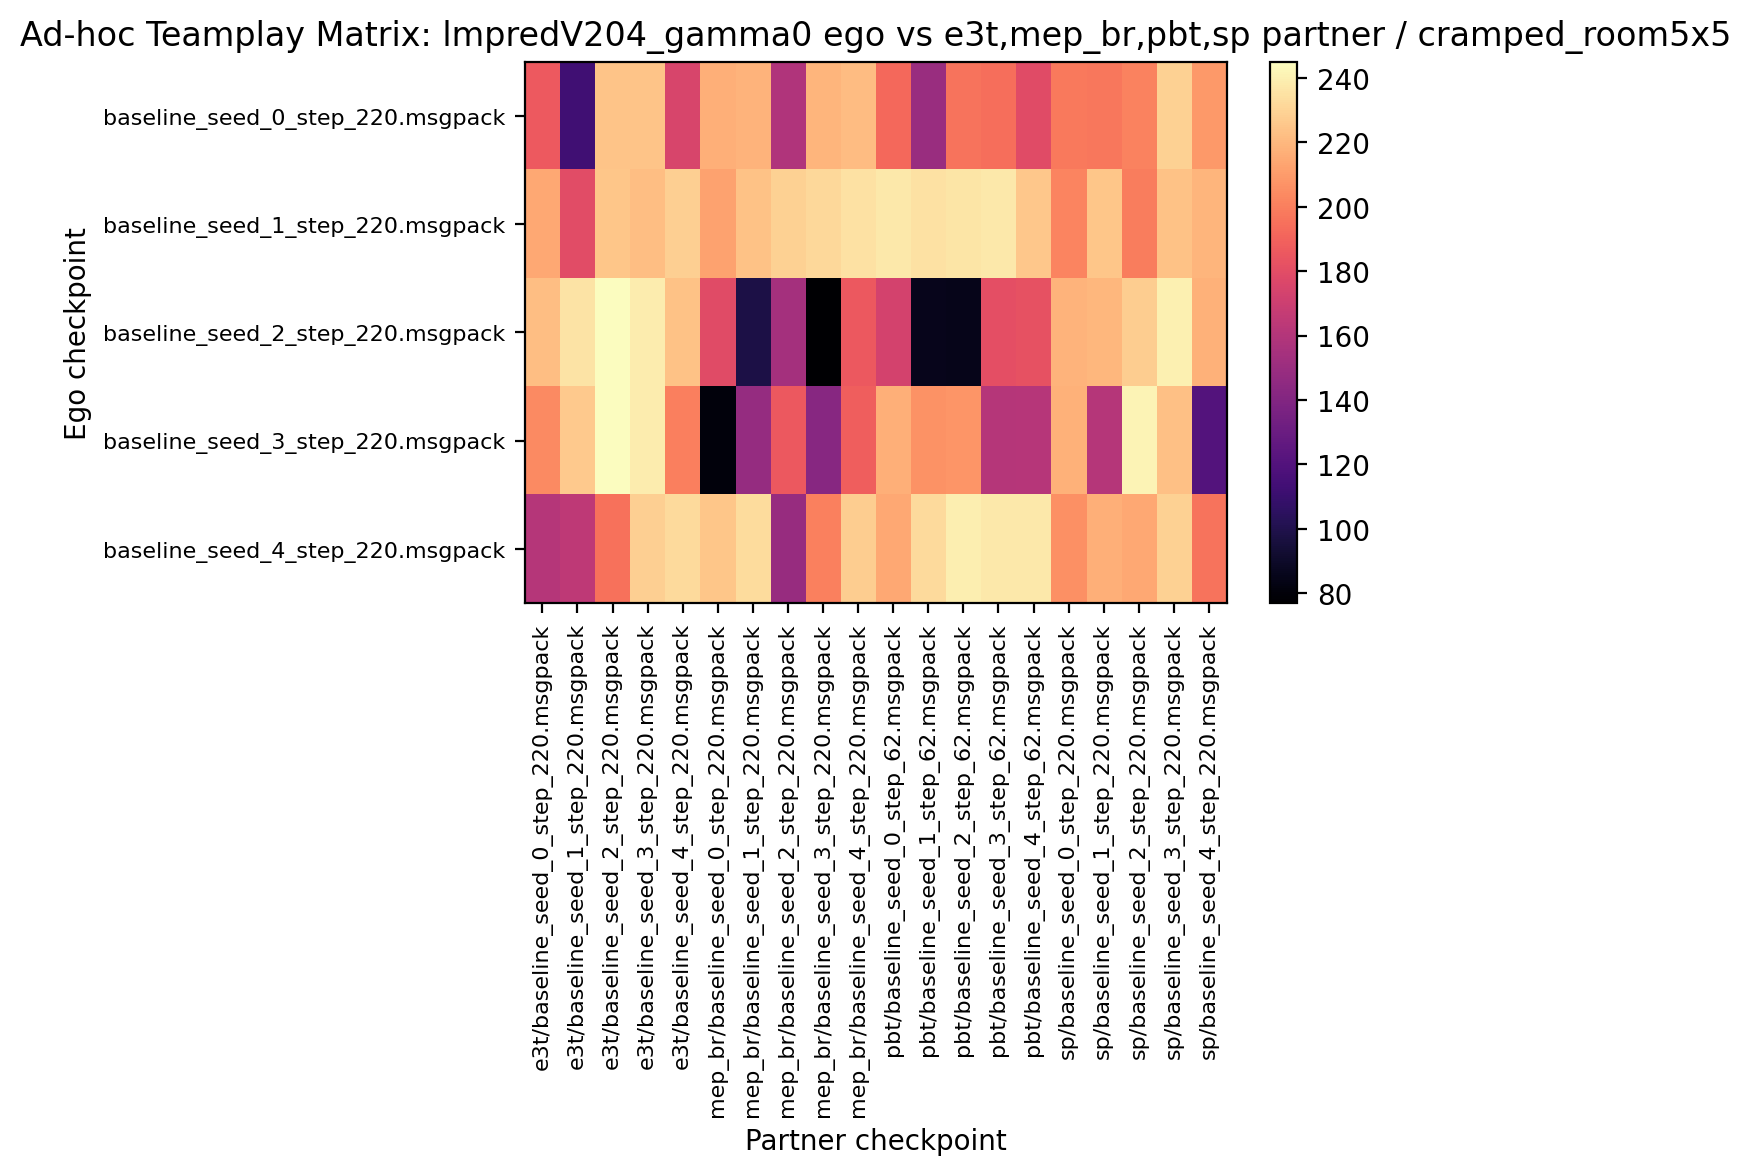

The file beside this chart, header and first rows:
186.562500, 112.968750, 224.375000, 224.531250, 175.000000, 217.187500, 218.125000, 158.437500, 219.375000, 221.562500, 191.875000, 149.375000, 196.250000, 194.062500, 178.906250, 198.125000, 197.656250, 201.406250, 229.218750, 209.531250
214.2, 179.7, 224.8, 222.5, 228.1, 212.3, 223.6, 229.1, 231.9, 234.8, 237.7, 234.8, 236.2, 237.2, 225.5, 202, 225.2, 199.2, 223.9, 219.1
222.3, 235.6, 245, 238.6, 223.8, 178.9, 98.28, 154.1, 77.03, 185.9, 173.1, 86.09, 85.16, 181.1, 182.7, 218.6, 219.8, 227.3, 240.2, 217.8
204.1, 226.6, 244.5, 238.6, 200.3, 80.62, 148, 185.6, 142.2, 188.4, 217.3, 206.9, 207.7, 160.9, 161.2, 217.7, 160.5, 241.1, 223, 120.6
160.9, 164.7, 195.5, 228.1, 232.2, 225.3, 232.7, 148.9, 200.5, 227.7, 214.5, 232, 239.7, 237.2, 237.2, 206.2, 217, 214.2, 229.1, 196.1
